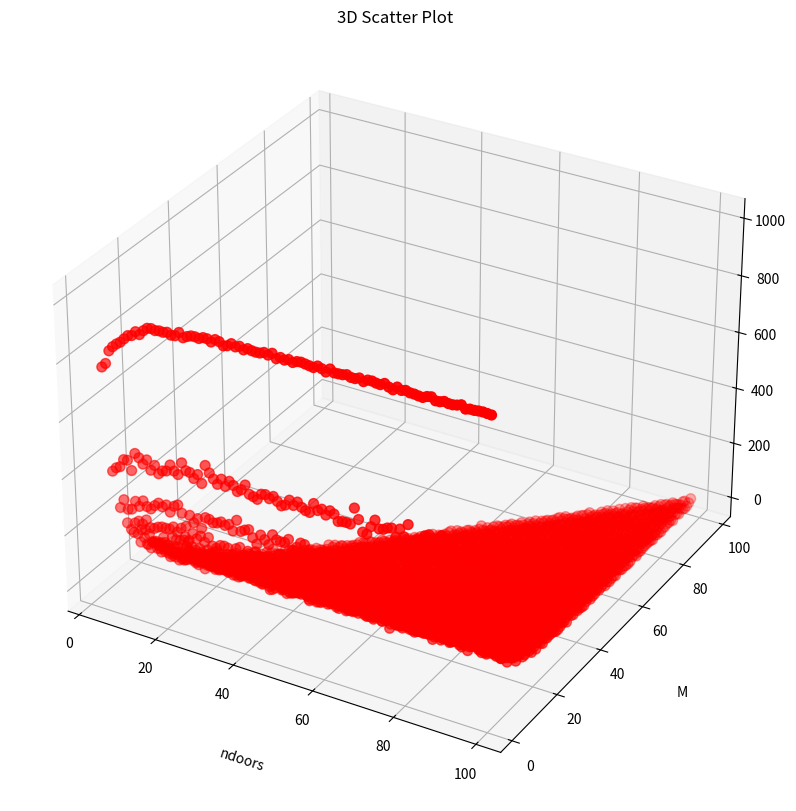

Here is the Python script that generated this plot:
from mpl_toolkits import mplot3d
import matplotlib.pyplot as plt
import numpy as np
import random

def game(M, player, chosen_door, prize_index):
    if (player == "conservative"):

        new_choice = chosen_door

    elif(player == "switcher"):

        max_host_offer = host(M, prize_index, chosen_door)
        new_choice = random.randint(0, max_host_offer)

    elif(player == "new comer"):

        max_host_offer = host(M, prize_index, chosen_door)
        new_choice = random.randint(0, max_host_offer)
    
    return new_choice


def host(M, prize_index, chosen_door):
    if(prize_index == chosen_door):
        max_host_offer = M - 1
    elif(chosen_door > 0 and chosen_door <= M-1):
        max_host_offer = M - 1
    else:
        max_host_offer = M - 2
    return max_host_offer

def outcome(new_choice, prize_index, stats):
    if(new_choice == prize_index):
        stats += 1
    return stats

prize_index = 0 #the car is always in the 0th door, this simplifies the execution of the program
simulations = 1000
players = ["conservative", "switcher", "new comer"]
stats = 0

a = []
b = []
c = [] 

for w in range(3, 100):
    for z in range(2, w-1):
        for i in range(simulations):
            players_choice = np.array([random.randint(0, w-1), random.randint(0, w-1), 0])
            new_choice = game(z, players[1], players_choice[1], prize_index)
            stats = outcome(new_choice, prize_index, stats)
        a.append(w)
        b.append(z)
        c.append(stats)
        stats = 0
fig = plt.figure(figsize = (10,10))
ax = plt.axes(projection='3d')
ax.grid()

ax.scatter(a, b, c, c = 'r', s = 50)
ax.set_title('3D Scatter Plot')

# Set axes label
ax.set_xlabel('ndoors', labelpad=20)
ax.set_ylabel('M', labelpad=20)
ax.set_zlabel('wins over 1000', labelpad=20)

plt.show()